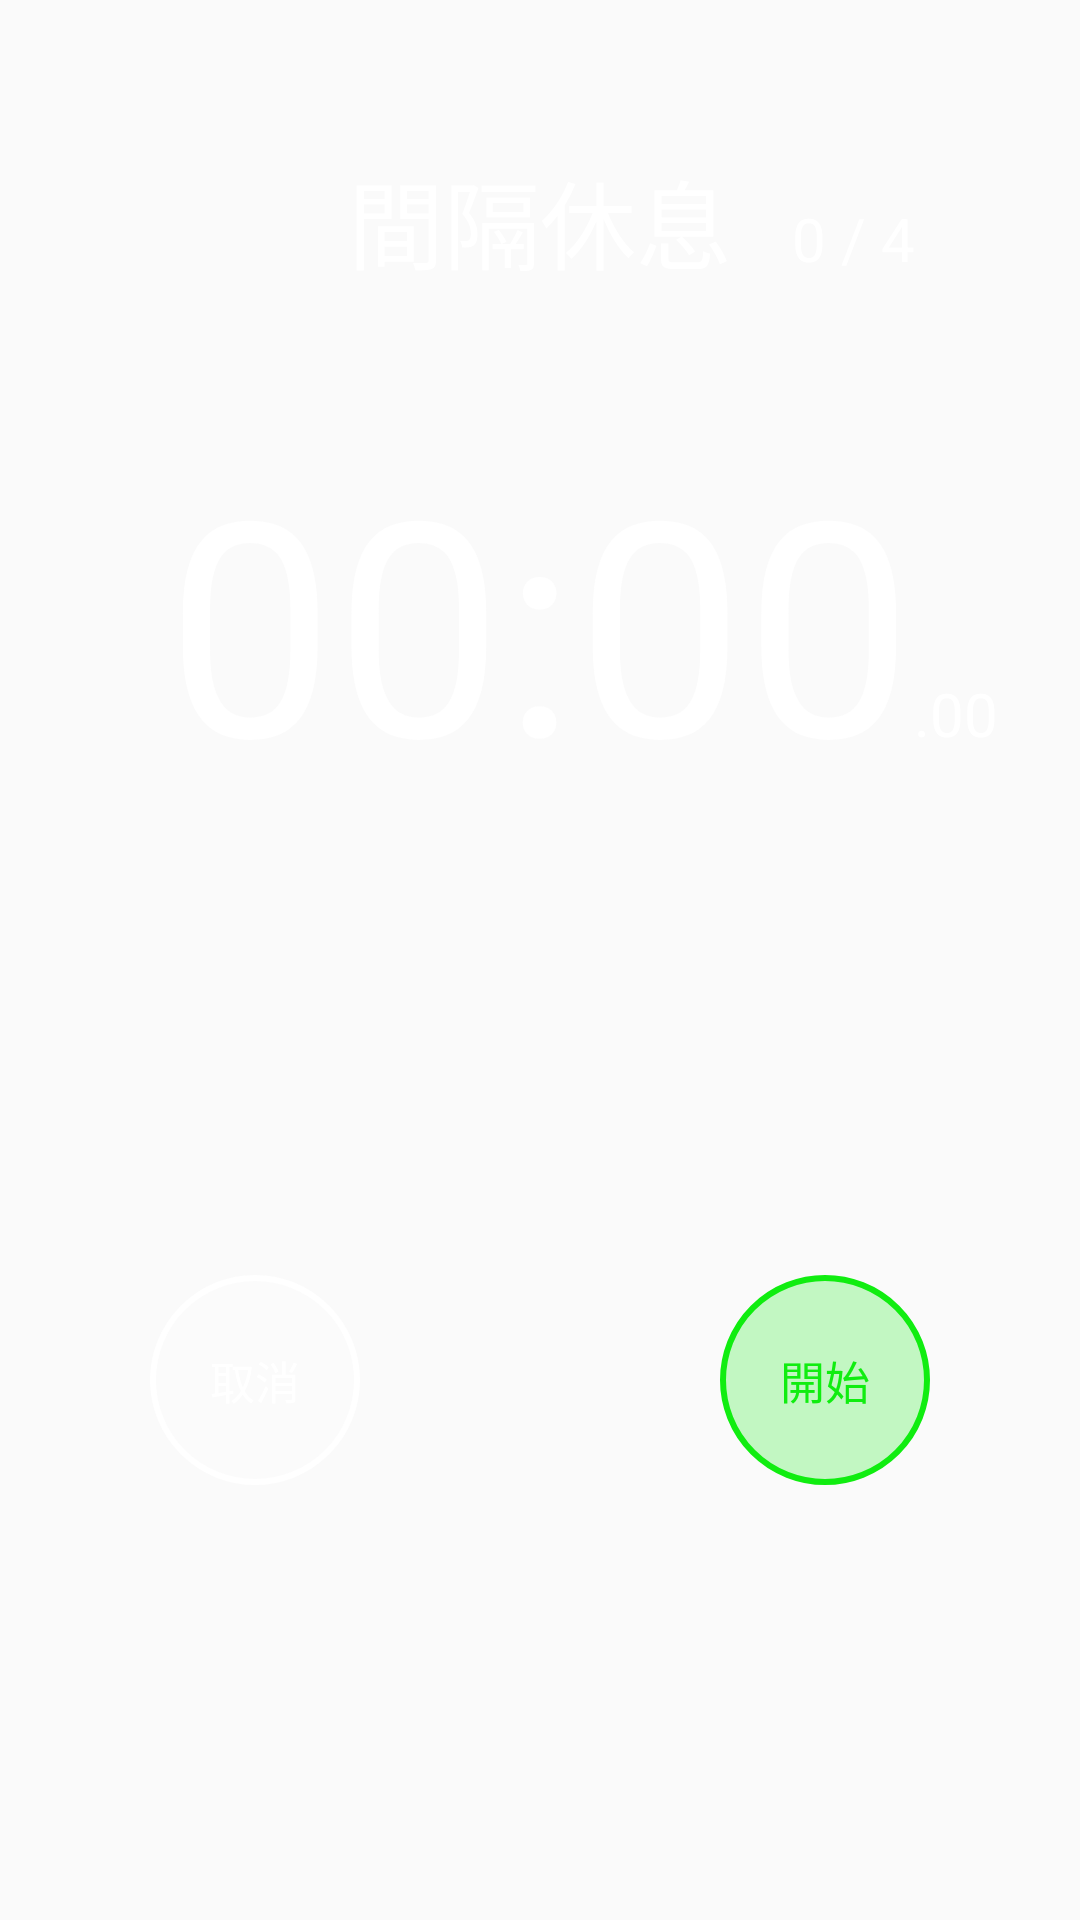

Produce the Android XML layout that renders to this screen, including the resource entries it uses.
<!-- AndroidManifest.xml: application theme AppTheme -->
<!-- res/layout/fragment_counter.xml -->
<?xml version="1.0" encoding="utf-8"?>
<android.support.constraint.ConstraintLayout xmlns:android="http://schemas.android.com/apk/res/android"
    xmlns:tools="http://schemas.android.com/tools"
    android:layout_width="match_parent"
    android:layout_height="match_parent"
    xmlns:app="http://schemas.android.com/apk/res-auto"
    tools:context=".user_interface.fragment.CounterFragment">

    <TextView
        android:id="@+id/txtCurrentTitle"
        style="@style/TextViewStyle_2"
        android:text="@string/rest"
        app:layout_constraintTop_toTopOf="parent"
        app:layout_constraintLeft_toLeftOf="parent"
        app:layout_constraintRight_toRightOf="parent"/>

    <TextView
        android:id="@+id/txtCurrentSet"
        style="@style/TextViewStyle_3"
        android:text="0 / 4"
        app:layout_constraintTop_toTopOf="parent"
        app:layout_constraintLeft_toRightOf="@id/txtCurrentTitle"
        app:layout_constraintBaseline_toBaselineOf="@id/txtCurrentTitle"/>

    <TextView
        android:id="@+id/txtCurrentCounter"
        style="@style/TextViewStyle_4"
        android:text="00:00"
        app:layout_constraintTop_toTopOf="@id/txtCurrentTitle"
        app:layout_constraintRight_toRightOf="parent"
        app:layout_constraintLeft_toLeftOf="parent"/>

    <TextView
        android:id="@+id/txtCurrentCounter_fraction"
        style="@style/TextViewStyle_5"
        android:text=".00"
        app:layout_constraintTop_toTopOf="@id/txtCurrentTitle"
        app:layout_constraintLeft_toRightOf="@+id/txtCurrentCounter"
        app:layout_constraintBaseline_toBaselineOf="@id/txtCurrentCounter"/>

    <Button
        android:id="@+id/btnCancel"
        style="@style/ButtonStyle_3"
        android:text="@string/cancel"
        app:layout_constraintLeft_toLeftOf="parent"
        app:layout_constraintBottom_toBottomOf="parent"
        />

    <Button
        android:id="@+id/btnStartOrPause"
        style="@style/ButtonStyle_4"
        android:text="@string/start"
        app:layout_constraintRight_toRightOf="parent"
        app:layout_constraintBottom_toBottomOf="parent"
        />

</android.support.constraint.ConstraintLayout>
<!-- resources referenced by this layout -->
<resources>
  <string name="cancel">取消</string>
  <string name="rest">間隔休息</string>
  <string name="start">開始</string>
  <style name="ButtonStyle_4">
          <item name="android:textColor">@color/colorFontGreen</item>
          <item name="android:background">@drawable/bg_button_green</item>
          <item name="android:textSize">15sp</item>
          <item name="android:layout_width">70dp</item>
          <item name="android:layout_height">70dp</item>
          <item name="android:layout_marginRight">50dp</item>
          <item name="android:layout_marginLeft">50dp</item>
          <item name="android:layout_marginBottom">145dp</item>
      </style>
  <style name="TextViewStyle_2">
          <item name="android:textColor">@color/colorFontWhite</item>
          <item name="android:textSize">32sp</item>
          <item name="android:layout_width">wrap_content</item>
          <item name="android:layout_height">wrap_content</item>
          <item name="android:layout_marginTop">50dp</item>
          <item name="android:layout_marginBottom">0dp</item>
          <item name="android:layout_marginLeft">0dp</item>
          <item name="android:layout_marginRight">0dp</item>
      </style>
  <style name="TextViewStyle_4">
          <item name="android:textColor">@color/colorFontWhite</item>
          <item name="android:textSize">100sp</item>
          <item name="android:layout_width">wrap_content</item>
          <item name="android:layout_height">wrap_content</item>
          <item name="android:layout_marginTop">90dp</item>
          <item name="android:layout_marginBottom">0dp</item>
          <item name="android:layout_marginLeft">0dp</item>
          <item name="android:layout_marginRight">0dp</item>
      </style>
  <style name="TextViewStyle_5">
          <item name="android:textColor">@color/colorFontWhite</item>
          <item name="android:textSize">20sp</item>
          <item name="android:layout_width">wrap_content</item>
          <item name="android:layout_height">wrap_content</item>
          <item name="android:layout_marginTop">90dp</item>
          <item name="android:layout_marginBottom">0dp</item>
          <item name="android:layout_marginLeft">0dp</item>
          <item name="android:layout_marginRight">0dp</item>
      </style>
  <style name="AppTheme" parent="Theme.AppCompat.Light.NoActionBar">
          
          <item name="colorPrimary">@color/colorPrimary</item>
          <item name="colorPrimaryDark">@color/colorPrimary</item>
          <item name="colorAccent">@color/colorAccent</item>
      </style>
  <color name="colorFontWhite">#FFFFFF</color>
  <!-- drawable bg_button_white (drawable) -->
  <?xml version="1.0" encoding="utf-8"?>
  <shape xmlns:android="http://schemas.android.com/apk/res/android"
      android:shape="oval">
      <solid android:color="@color/colorBtnBgHalfTransWhite"/>
      <stroke android:color="@color/colorFontWhite"
          android:width="2dp" />
      <size
          android:width="70dp"
          android:height="70dp" />
  </shape>
  <color name="colorFontGreen">#10ED10</color>
  <!-- drawable bg_button_green (drawable) -->
  <?xml version="1.0" encoding="utf-8"?>
  <shape xmlns:android="http://schemas.android.com/apk/res/android"
      android:shape="oval">
      <solid android:color="@color/colorBtnBgHalfTransGreen"/>
      <stroke android:color="@color/colorFontGreen"
          android:width="2dp" />
      <size
          android:width="70dp"
          android:height="70dp" />
  </shape>
  <color name="colorPrimary">#383737</color>
  <color name="colorAccent">#edeaea</color>
  <color name="colorBtnBgHalfTransWhite">#3CFFFFFF</color>
  <color name="colorBtnBgHalfTransGreen">#3C10ED10</color>
</resources>
